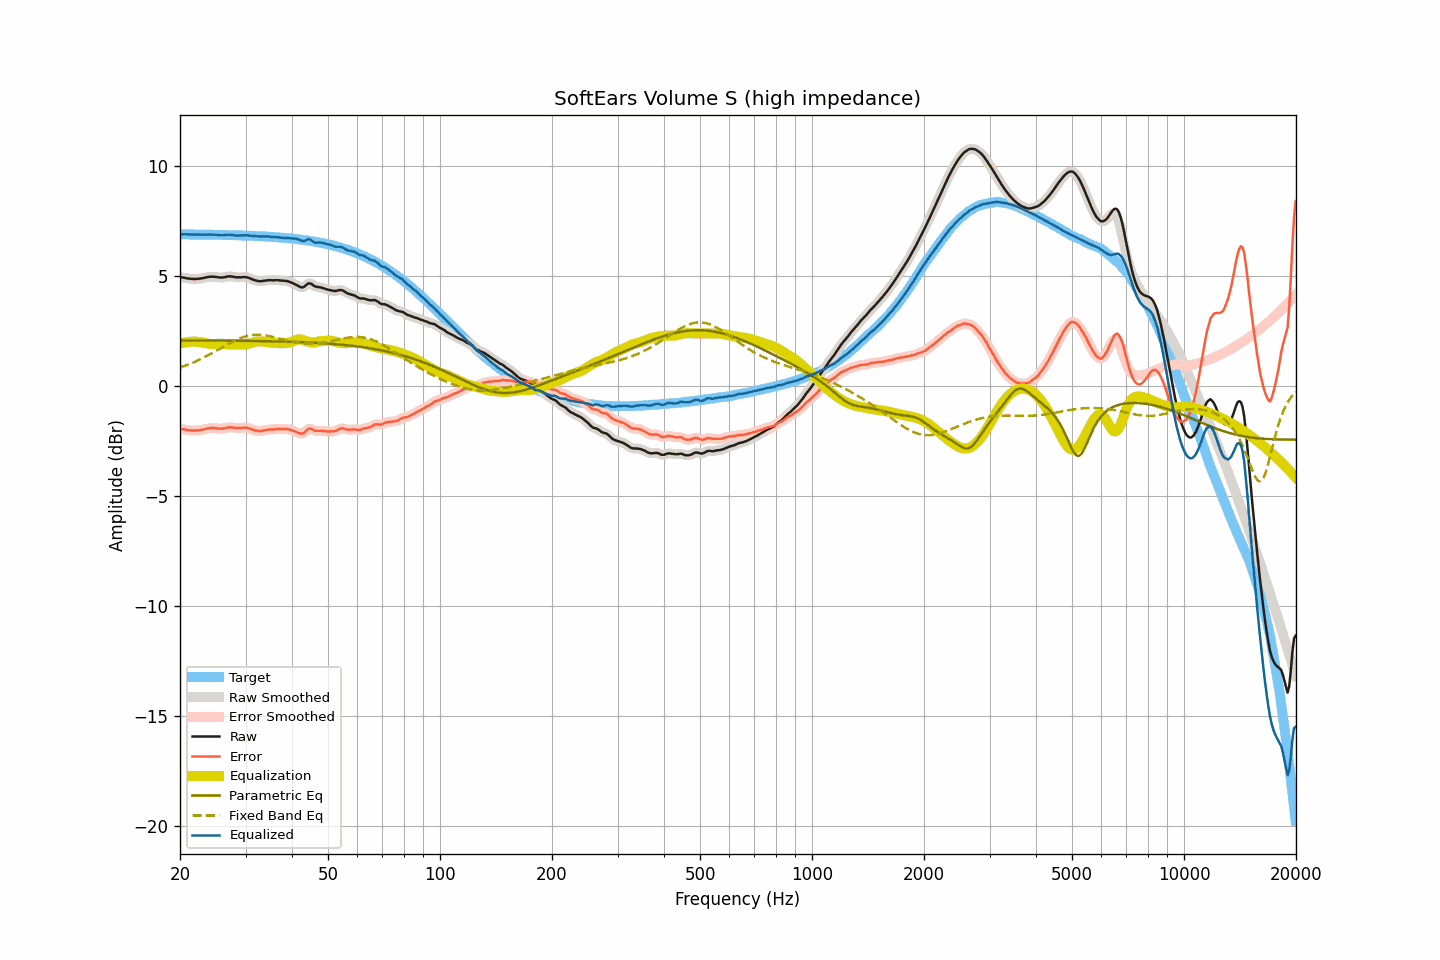

Data behind this chart, as committed beside it:
frequency, raw, smoothed, error, error_smoothed, equalization, parametric_eq, fixed_band_eq, equalized_raw, equalized_smoothed, target
20.00, 4.95, 4.96, -1.94, -1.94, 1.93, 2.08, 0.85, 6.89, 6.89, 6.90
20.20, 4.94, 4.94, -1.95, -1.95, 1.95, 2.08, 0.87, 6.90, 6.90, 6.90
20.40, 4.93, 4.93, -1.96, -1.96, 1.97, 2.08, 0.90, 6.90, 6.90, 6.90
20.61, 4.92, 4.92, -1.97, -1.98, 1.98, 2.08, 0.92, 6.91, 6.90, 6.90
20.81, 4.90, 4.91, -1.99, -1.99, 1.99, 2.08, 0.95, 6.90, 6.90, 6.90
21.02, 4.89, 4.89, -2.00, -2.00, 2.00, 2.08, 0.98, 6.90, 6.90, 6.89
21.23, 4.88, 4.88, -2.01, -2.01, 2.01, 2.07, 1.01, 6.89, 6.89, 6.89
21.44, 4.87, 4.88, -2.02, -2.02, 2.02, 2.07, 1.04, 6.89, 6.89, 6.89
21.66, 4.87, 4.87, -2.02, -2.02, 2.02, 2.07, 1.07, 6.89, 6.89, 6.89
21.87, 4.86, 4.87, -2.03, -2.02, 2.02, 2.07, 1.10, 6.89, 6.89, 6.89
22.09, 4.87, 4.87, -2.02, -2.02, 2.02, 2.07, 1.13, 6.89, 6.89, 6.89
22.31, 4.87, 4.88, -2.02, -2.01, 2.01, 2.07, 1.16, 6.89, 6.89, 6.89
22.54, 4.88, 4.88, -2.00, -2.01, 2.00, 2.07, 1.20, 6.89, 6.89, 6.89
22.76, 4.89, 4.89, -1.99, -1.99, 1.99, 2.07, 1.23, 6.89, 6.89, 6.89
22.99, 4.90, 4.91, -1.98, -1.98, 1.98, 2.07, 1.27, 6.88, 6.88, 6.89
23.22, 4.92, 4.92, -1.96, -1.96, 1.96, 2.07, 1.31, 6.89, 6.88, 6.89
23.45, 4.93, 4.94, -1.95, -1.95, 1.95, 2.07, 1.34, 6.88, 6.88, 6.89
23.69, 4.95, 4.95, -1.93, -1.93, 1.93, 2.07, 1.38, 6.89, 6.89, 6.88
23.92, 4.96, 4.96, -1.92, -1.92, 1.92, 2.07, 1.42, 6.89, 6.89, 6.88
24.16, 4.97, 4.97, -1.91, -1.91, 1.92, 2.07, 1.46, 6.89, 6.89, 6.88
24.40, 4.97, 4.98, -1.91, -1.91, 1.91, 2.07, 1.50, 6.89, 6.89, 6.88
24.65, 4.97, 4.97, -1.90, -1.91, 1.91, 2.07, 1.54, 6.89, 6.89, 6.88
24.89, 4.96, 4.96, -1.91, -1.91, 1.92, 2.07, 1.58, 6.88, 6.88, 6.88
25.14, 4.95, 4.95, -1.92, -1.92, 1.92, 2.07, 1.62, 6.88, 6.88, 6.88
25.39, 4.94, 4.94, -1.93, -1.93, 1.93, 2.07, 1.66, 6.87, 6.87, 6.88
25.65, 4.93, 4.94, -1.94, -1.94, 1.93, 2.07, 1.71, 6.86, 6.86, 6.87
25.91, 4.93, 4.94, -1.94, -1.94, 1.92, 2.07, 1.75, 6.86, 6.86, 6.87
26.16, 4.94, 4.94, -1.93, -1.93, 1.92, 2.07, 1.79, 6.86, 6.86, 6.87
26.43, 4.95, 4.96, -1.91, -1.91, 1.91, 2.07, 1.83, 6.86, 6.87, 6.87
26.69, 4.97, 4.97, -1.89, -1.89, 1.90, 2.06, 1.87, 6.88, 6.87, 6.87
26.96, 4.98, 4.98, -1.88, -1.88, 1.89, 2.06, 1.91, 6.88, 6.88, 6.87
27.23, 4.99, 4.99, -1.87, -1.87, 1.89, 2.06, 1.95, 6.89, 6.88, 6.86
27.50, 4.98, 4.98, -1.88, -1.88, 1.89, 2.06, 1.99, 6.87, 6.87, 6.86
27.77, 4.97, 4.97, -1.89, -1.89, 1.89, 2.06, 2.03, 6.86, 6.86, 6.86
28.05, 4.95, 4.96, -1.90, -1.90, 1.89, 2.06, 2.07, 6.85, 6.85, 6.86
28.33, 4.94, 4.95, -1.91, -1.91, 1.90, 2.06, 2.10, 6.84, 6.84, 6.86
28.62, 4.94, 4.94, -1.91, -1.91, 1.90, 2.06, 2.13, 6.84, 6.84, 6.85
28.90, 4.94, 4.94, -1.91, -1.91, 1.90, 2.06, 2.16, 6.84, 6.84, 6.85
29.19, 4.94, 4.95, -1.90, -1.90, 1.90, 2.06, 2.19, 6.84, 6.85, 6.85
29.48, 4.95, 4.95, -1.89, -1.89, 1.90, 2.06, 2.22, 6.85, 6.85, 6.85
29.78, 4.95, 4.96, -1.89, -1.89, 1.90, 2.06, 2.24, 6.85, 6.85, 6.84
30.08, 4.95, 4.95, -1.89, -1.89, 1.90, 2.06, 2.26, 6.86, 6.86, 6.84
30.38, 4.93, 4.94, -1.90, -1.90, 1.92, 2.06, 2.28, 6.85, 6.85, 6.84
30.68, 4.91, 4.91, -1.92, -1.92, 1.93, 2.05, 2.30, 6.85, 6.84, 6.84
30.99, 4.88, 4.88, -1.95, -1.95, 1.95, 2.05, 2.31, 6.84, 6.84, 6.83
31.30, 4.85, 4.86, -1.98, -1.97, 1.97, 2.05, 2.32, 6.83, 6.83, 6.83
31.61, 4.82, 4.83, -2.00, -2.00, 1.99, 2.05, 2.33, 6.82, 6.82, 6.83
31.93, 4.80, 4.80, -2.02, -2.02, 2.01, 2.05, 2.33, 6.82, 6.82, 6.82
32.24, 4.78, 4.78, -2.04, -2.04, 2.03, 2.05, 2.34, 6.81, 6.81, 6.82
32.57, 4.77, 4.77, -2.04, -2.04, 2.03, 2.05, 2.33, 6.81, 6.81, 6.82
32.89, 4.76, 4.77, -2.05, -2.04, 2.04, 2.05, 2.33, 6.80, 6.80, 6.81
33.22, 4.77, 4.77, -2.03, -2.04, 2.03, 2.05, 2.33, 6.81, 6.80, 6.81
33.55, 4.78, 4.78, -2.02, -2.02, 2.02, 2.04, 2.32, 6.81, 6.81, 6.81
33.89, 4.79, 4.80, -2.01, -2.01, 2.01, 2.04, 2.31, 6.81, 6.81, 6.80
34.23, 4.80, 4.80, -1.99, -1.99, 2.00, 2.04, 2.30, 6.80, 6.81, 6.80
34.57, 4.81, 4.81, -1.98, -1.98, 1.99, 2.04, 2.28, 6.80, 6.80, 6.79
34.92, 4.81, 4.81, -1.97, -1.97, 1.98, 2.04, 2.27, 6.79, 6.79, 6.79
35.27, 4.81, 4.81, -1.97, -1.97, 1.97, 2.04, 2.25, 6.78, 6.78, 6.78
35.62, 4.80, 4.81, -1.97, -1.97, 1.96, 2.04, 2.23, 6.77, 6.77, 6.78
35.97, 4.81, 4.81, -1.96, -1.96, 1.96, 2.03, 2.21, 6.77, 6.77, 6.77
... 635 more rows
